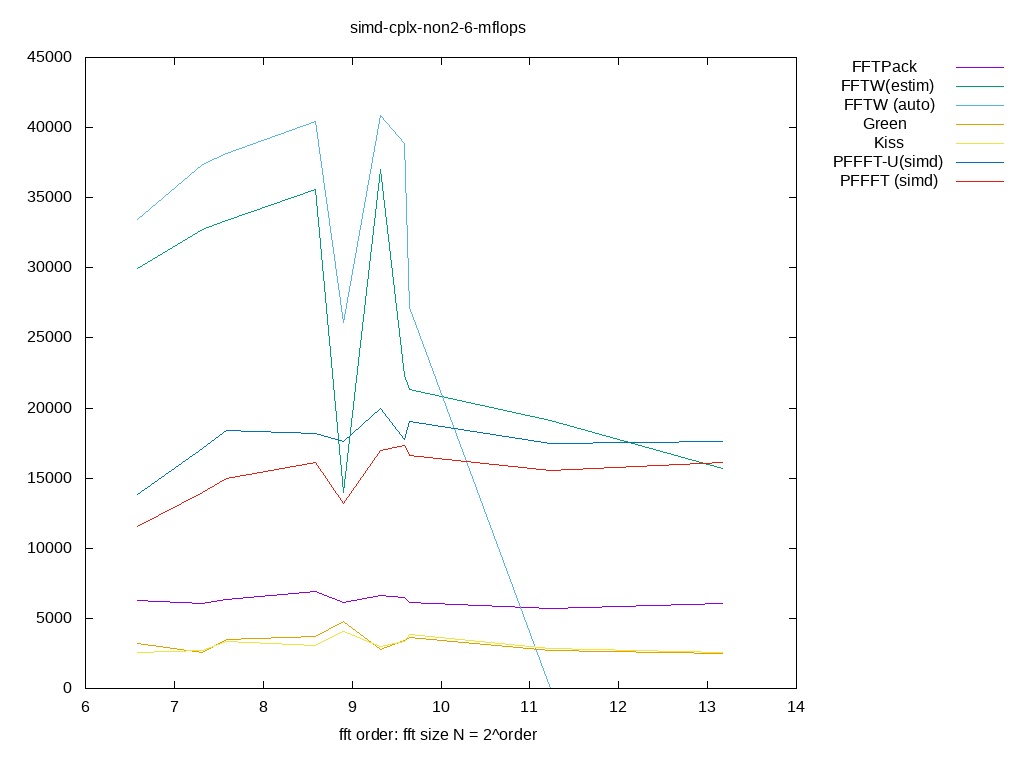

The file beside this chart, header and first rows:
size, log2, FFTPack, FFTW(estim), FFTW (auto), Green, Kiss, PFFFT-U(simd), PFFFT (simd), 
96, 6.585, 6280, 29919, 33424, 3174, 2551, 13831, 11559, 
160, 7.322, 6036, 32763, 37367, 2589, 2740, 17083, 13979, 
192, 7.585, 6364, 33384, 38124, 3521, 3373, 18421, 14999, 
384, 8.585, 6890, 35602, 40457, 3717, 3066, 18170, 16084, 
480, 8.907, 6100, 13987, 26111, 4744, 4093, 17603, 13209, 
640, 9.322, 6608, 36983, 40833, 2756, 2989, 19934, 16943, 
768, 9.585, 6460, 22345, 38852, 3426, 3368, 17753, 17341, 
800, 9.644, 6131, 21324, 27202, 3605, 3842, 19047, 16618, 
2400, 11.23, 5692, 19123, 0.000000, 2741, 2870, 17483, 15517, 
9216, 13.17, 6083, 15724, 0.000000, 2518, 2553, 17651, 16095, 
